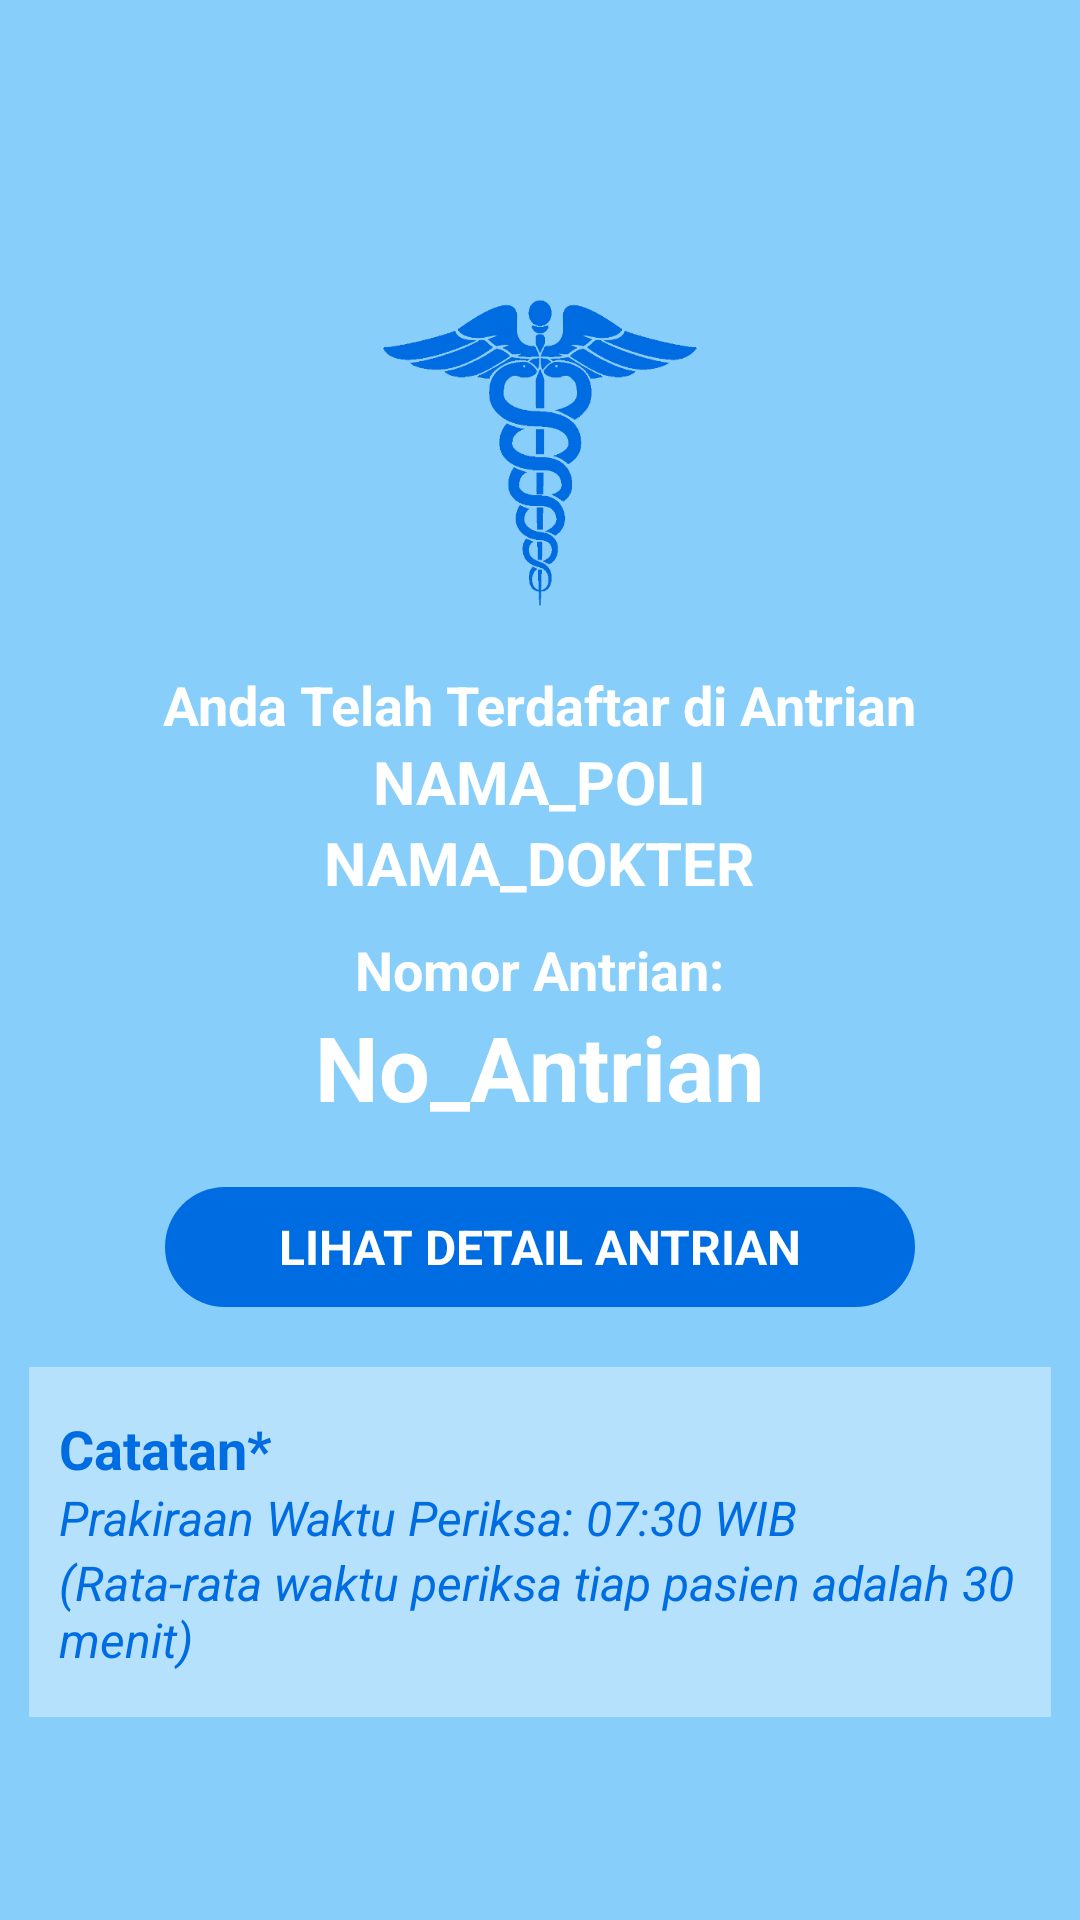

Layout XML and referenced resources for this Android screen:
<!-- AndroidManifest.xml: application theme AppTheme -->
<!-- res/layout/activity_kartu_antrian.xml -->
<?xml version="1.0" encoding="utf-8"?>
<RelativeLayout xmlns:android="http://schemas.android.com/apk/res/android"
    xmlns:app="http://schemas.android.com/apk/res-auto"
    xmlns:tools="http://schemas.android.com/tools"
    android:layout_width="match_parent"
    android:layout_height="match_parent"
    android:paddingBottom="@dimen/activity_vertical_margin"
    android:paddingTop="@dimen/activity_vertical_margin"
    android:paddingLeft="@dimen/activity_horizontal_margin"
    android:paddingRight="@dimen/activity_horizontal_margin"
    android:orientation="horizontal"
    android:layout_centerHorizontal="true"
    android:layout_centerVertical="true"
    android:gravity="center"
    android:background="#87CEFA"
    tools:context=".KartuAntrianActivity">

    <LinearLayout
        android:layout_width="fill_parent"
        android:layout_height="wrap_content"
        android:gravity="center"
        android:padding="10dp"
        android:orientation="vertical">
    
    

        <ImageView
            android:id="@+id/logo"
            android:layout_width="140dp"
            android:layout_height="155dp"
            android:layout_gravity="center"
            android:background="@drawable/hosp_logo2"/>
        <TextView
            android:id="@+id/textView1"
            android:layout_width="wrap_content"
            android:layout_height="wrap_content"
            android:layout_gravity="center"
            android:text="Anda Telah Terdaftar di Antrian"
            android:textSize="18sp"
            android:textStyle="bold"
            android:textColor="#fff"/>
        <TextView
            android:id="@+id/namaPoli"
            android:layout_width="wrap_content"
            android:layout_height="wrap_content"
            android:layout_gravity="center"
            android:text="NAMA_POLI"
            android:textSize="20sp"
            android:textStyle="bold"
            android:textColor="#fff"/>
        <TextView
            android:id="@+id/namaDokter"
            android:layout_width="wrap_content"
            android:layout_height="wrap_content"
            android:layout_gravity="center"
            android:layout_marginBottom="10dp"
            android:text="NAMA_DOKTER"
            android:textSize="20sp"
            android:textStyle="bold"
            android:textColor="#fff"/>
        <TextView
            android:id="@+id/antrian"
            android:layout_width="wrap_content"
            android:layout_height="wrap_content"
            android:layout_gravity="center"
            android:text="Nomor Antrian:"
            android:textSize="18sp"
            android:textStyle="bold"
            android:textColor="#fff"/>
        <TextView
            android:id="@+id/noAntrian"
            android:layout_width="wrap_content"
            android:layout_height="wrap_content"
            android:layout_gravity="center"
            android:text="No_Antrian"
            android:textSize="30sp"
            android:textStyle="bold"
            android:textColor="#fff"/>
        <Button
            android:id="@+id/btn_detail_antrian"
            style="@android:style/Widget.Button"
            android:layout_width="250dp"
            android:layout_height="40dp"
            android:layout_marginTop="20dp"
            android:layout_marginBottom="10dp"
            android:background="@drawable/capsule"
            android:backgroundTint="@color/colorPrimary"
            android:hint="LIHAT DETAIL ANTRIAN"
            android:textColorHint="#FFFF"
            android:textSize="16sp"
            android:textStyle="bold" />

        <RelativeLayout
            android:id="@+id/announce"
            android:layout_width="match_parent"
            android:layout_height="wrap_content"
            android:layout_marginTop="10dp"
            android:background="@color/colorPlus"
            android:paddingBottom="15dp">
            <LinearLayout
                android:layout_width="wrap_content"
                android:layout_height="wrap_content"
                android:orientation="vertical"
                android:layout_marginTop="15dp" >
                <TextView
                    android:id="@+id/catatan"
                    android:layout_width="wrap_content"
                    android:layout_height="wrap_content"
                    android:layout_marginLeft="10dp"
                    android:text="Catatan*"
                    android:textSize="18sp"
                    android:textStyle="bold"
                    android:textColor="@color/colorPrimary"
                    android:layout_marginStart="10dp" />
                <TextView
                    android:id="@+id/ket5"
                    android:layout_width="wrap_content"
                    android:layout_height="wrap_content"
                    android:layout_marginLeft="10dp"
                    android:layout_marginRight="10dp"
                    android:text="Prakiraan Waktu Periksa: 07:30 WIB"
                    android:textSize="16sp"
                    android:textStyle="italic"
                    android:textColor="@color/colorPrimary" />
                <TextView
                    android:id="@+id/ket7"
                    android:layout_width="wrap_content"
                    android:layout_height="wrap_content"
                    android:layout_marginLeft="10dp"
                    android:layout_marginRight="10dp"
                    android:text="(Rata-rata waktu periksa tiap pasien adalah 30 menit)"
                    android:textSize="16sp"
                    android:textStyle="italic"
                    android:textColor="@color/colorPrimary" />
            </LinearLayout>
        </RelativeLayout>
    </LinearLayout>
</RelativeLayout>
<!-- resources referenced by this layout -->
<resources>
  <color name="colorPlus">#b6e1fc</color>
  <color name="colorPrimary">#006CE2</color>
  <!-- drawable capsule (drawable) -->
  <?xml version="1.0" encoding="utf-8"?>
  <shape xmlns:android="http://schemas.android.com/apk/res/android"
      android:shape="rectangle">
  
      <size android:height="50dp"
          android:width="150dp"/>
      <corners android:radius="50dp"/>
  </shape>
  <!-- drawable hosp_logo2: png bitmap (drawable, 34018 bytes) -->
  <style name="AppTheme" parent="Theme.AppCompat.Light.NoActionBar">
          
          <item name="colorPrimary">@color/colorPrimary</item>
          
          <item name="colorPrimaryDark">@color/colorPrimaryDark</item>
          
          <item name="colorAccent">@color/colorAccent</item>
      </style>
  <color name="colorPrimaryDark">#87CEFA</color>
  <color name="colorAccent">#006CE2</color>
</resources>
